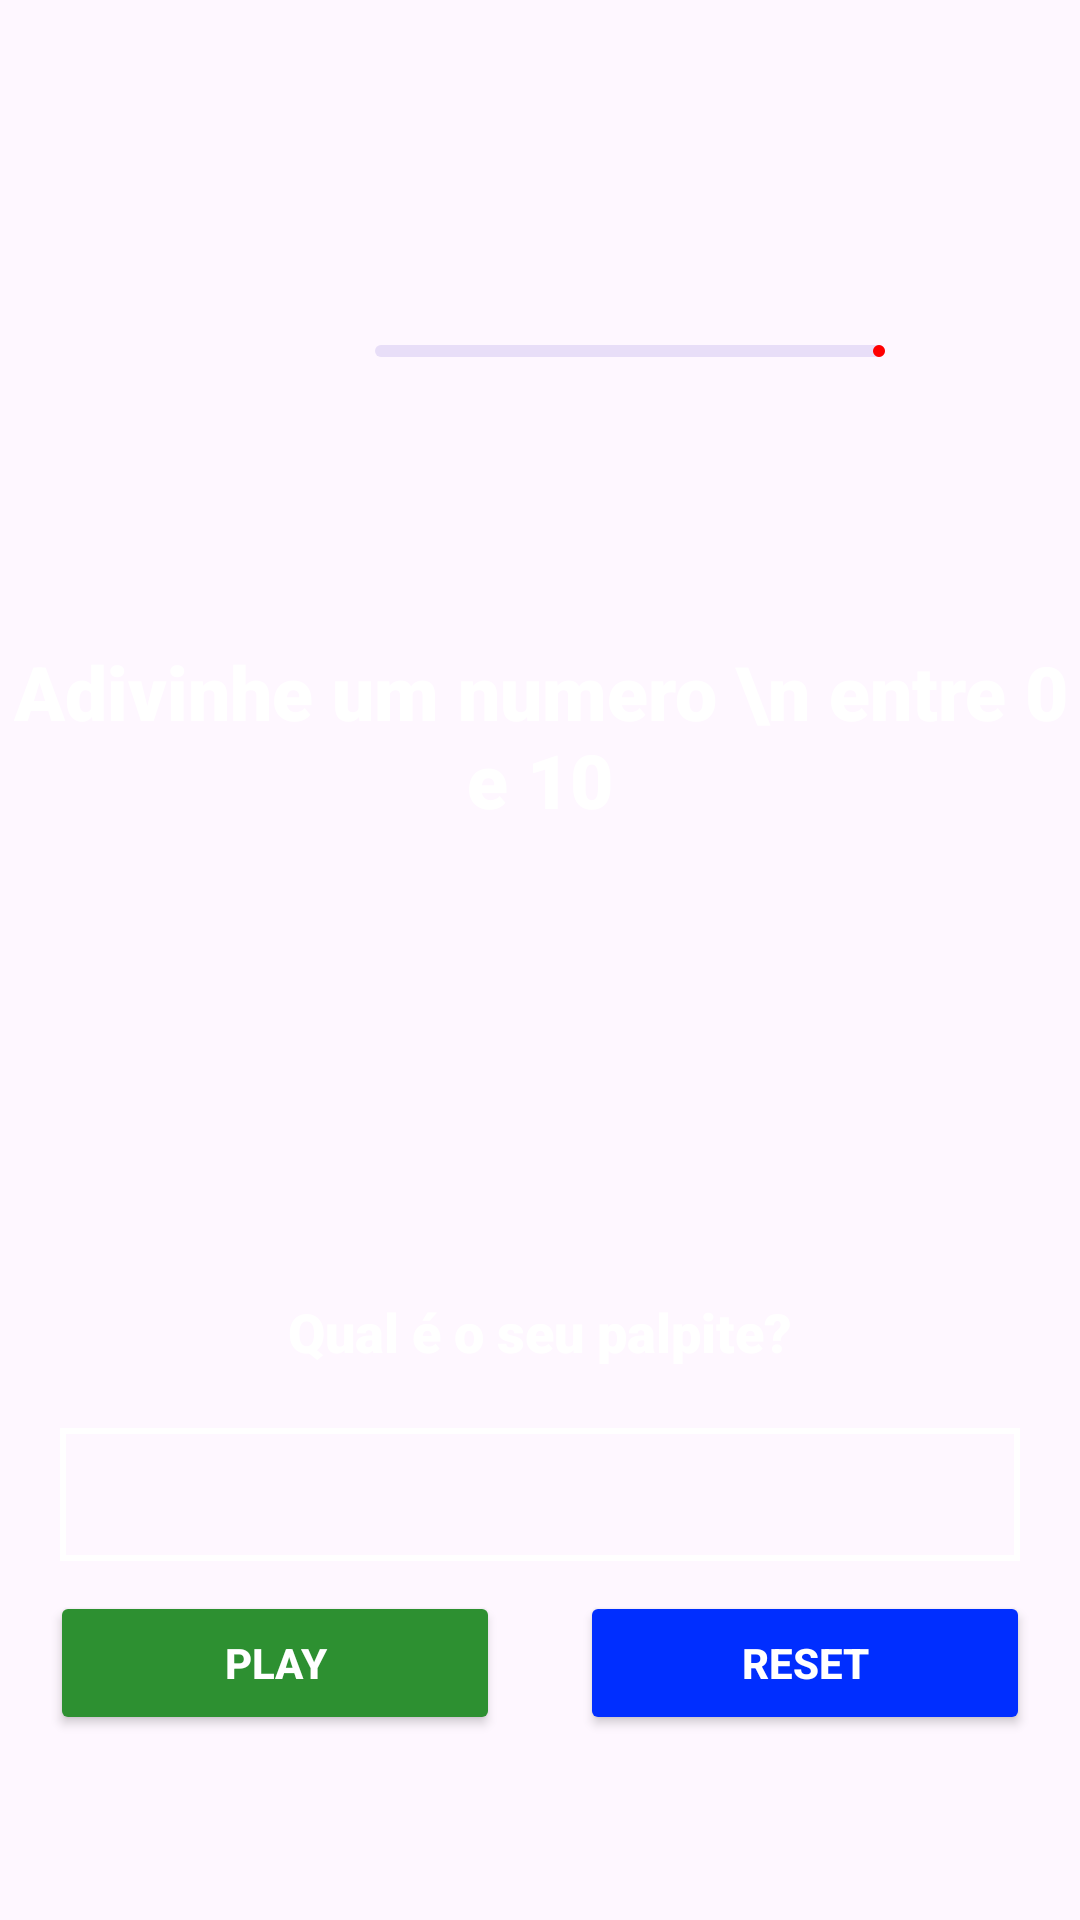

Android layout source for this screen:
<!-- AndroidManifest.xml: application theme Theme.MarioBrosNumero -->
<!-- res/layout/activity_main.xml -->
<?xml version="1.0" encoding="utf-8"?>
<androidx.constraintlayout.widget.ConstraintLayout xmlns:android="http://schemas.android.com/apk/res/android"
    xmlns:app="http://schemas.android.com/apk/res-auto"
    xmlns:tools="http://schemas.android.com/tools"
    android:layout_width="match_parent"
    android:layout_height="match_parent"
    android:background="@drawable/bg"
    tools:context=".MainActivity">

    <com.google.android.material.progressindicator.LinearProgressIndicator
        android:id="@+id/linearProgressIndicator"
        android:layout_width="200dp"
        android:layout_height="wrap_content"
        android:layout_marginTop="100dp"
        android:layout_marginEnd="50dp"
        android:padding="15dp"
        android:progress="0"
        app:indicatorColor="@color/red"
        app:layout_constraintTop_toTopOf="parent"
        app:layout_constraintEnd_toEndOf="parent"/>

    <TextView
        android:id="@+id/txtTitulo"
        android:layout_width="match_parent"
        android:layout_height="wrap_content"
        android:text="Adivinhe um numero \n entre 0 e 10"
        android:textSize="25sp"
        android:textColor="@color/white"
        android:textStyle="bold"
        android:fontFamily="sans-serif-black"
        android:gravity="center"
        android:layout_marginBottom="150dp"
        app:layout_constraintTop_toTopOf="parent"
        app:layout_constraintStart_toStartOf="parent"
        app:layout_constraintEnd_toEndOf="parent"
        app:layout_constraintBottom_toBottomOf="parent"/>

    <ImageView
        android:id="@+id/numero_surpresa"
        android:layout_width="300dp"
        android:layout_height="60dp"
        android:layout_marginTop="75dp"
        app:layout_constraintTop_toBottomOf="@id/txtTitulo"
        app:layout_constraintEnd_toEndOf="parent"
        app:layout_constraintStart_toStartOf="parent"/>

    <TextView
        android:id="@+id/txtTitulo2"
        android:layout_width="match_parent"
        android:layout_height="wrap_content"
        android:text="Qual é o seu palpite?"
        android:textSize="18sp"
        android:fontFamily="sans-serif-black"
        android:textColor="@color/white"
        android:textStyle="bold"
        android:gravity="center"
        android:layout_marginTop="20dp"
        app:layout_constraintTop_toBottomOf="@id/numero_surpresa"
        app:layout_constraintStart_toStartOf="parent"
        app:layout_constraintEnd_toEndOf="parent"/>

    <EditText
        android:id="@+id/editNumero"
        android:layout_width="match_parent"
        android:layout_height="wrap_content"
        android:textSize="18sp"
        android:textColor="@color/white"
        android:textStyle="bold"
        android:background="@drawable/bg_edittext"
        android:inputType="number"
        android:layout_margin="20dp"
        android:padding="10dp"
        app:layout_constraintTop_toBottomOf="@id/txtTitulo2"
        app:layout_constraintStart_toStartOf="parent"
        app:layout_constraintEnd_toEndOf="parent"/>

    <Button
        android:id="@+id/btPlay"
        android:layout_width="150dp"
        android:layout_height="wrap_content"
        android:text="PLAY"
        android:textColor="@color/white"
        android:textStyle="bold"
        android:backgroundTint="@color/green"
        android:padding="10dp"
        android:layout_margin="10dp"
        app:layout_constraintTop_toBottomOf="@id/editNumero"
        app:layout_constraintStart_toStartOf="parent"
        app:layout_constraintEnd_toStartOf="@id/btReset"/>

    <Button
        android:id="@+id/btReset"
        android:layout_width="150dp"
        android:layout_height="wrap_content"
        android:text="RESET"
        android:textColor="@color/white"
        android:textStyle="bold"
        android:backgroundTint="@color/blue"
        android:padding="10dp"
        android:layout_margin="10dp"
        app:layout_constraintTop_toBottomOf="@id/editNumero"
        app:layout_constraintStart_toEndOf="@id/btPlay"
        app:layout_constraintEnd_toEndOf="parent" />

</androidx.constraintlayout.widget.ConstraintLayout>
<!-- resources referenced by this layout -->
<resources>
  <color name="blue">#002EFF</color>
  <color name="green">#2D9031</color>
  <color name="red">#FF0000</color>
  <color name="white">#FFFFFFFF</color>
  <!-- drawable bg_edittext (drawable) -->
  <?xml version="1.0" encoding="utf-8"?>
  <shape xmlns:android="http://schemas.android.com/apk/res/android"
      android:shape="rectangle">
      <stroke android:color="@color/white" android:width="2dp"/>
  </shape>
  <style name="Theme.MarioBrosNumero" parent="Base.Theme.MarioBrosNumero" />
  <style name="Base.Theme.MarioBrosNumero" parent="Theme.Material3.DayNight.NoActionBar">
          
          
      </style>
</resources>
